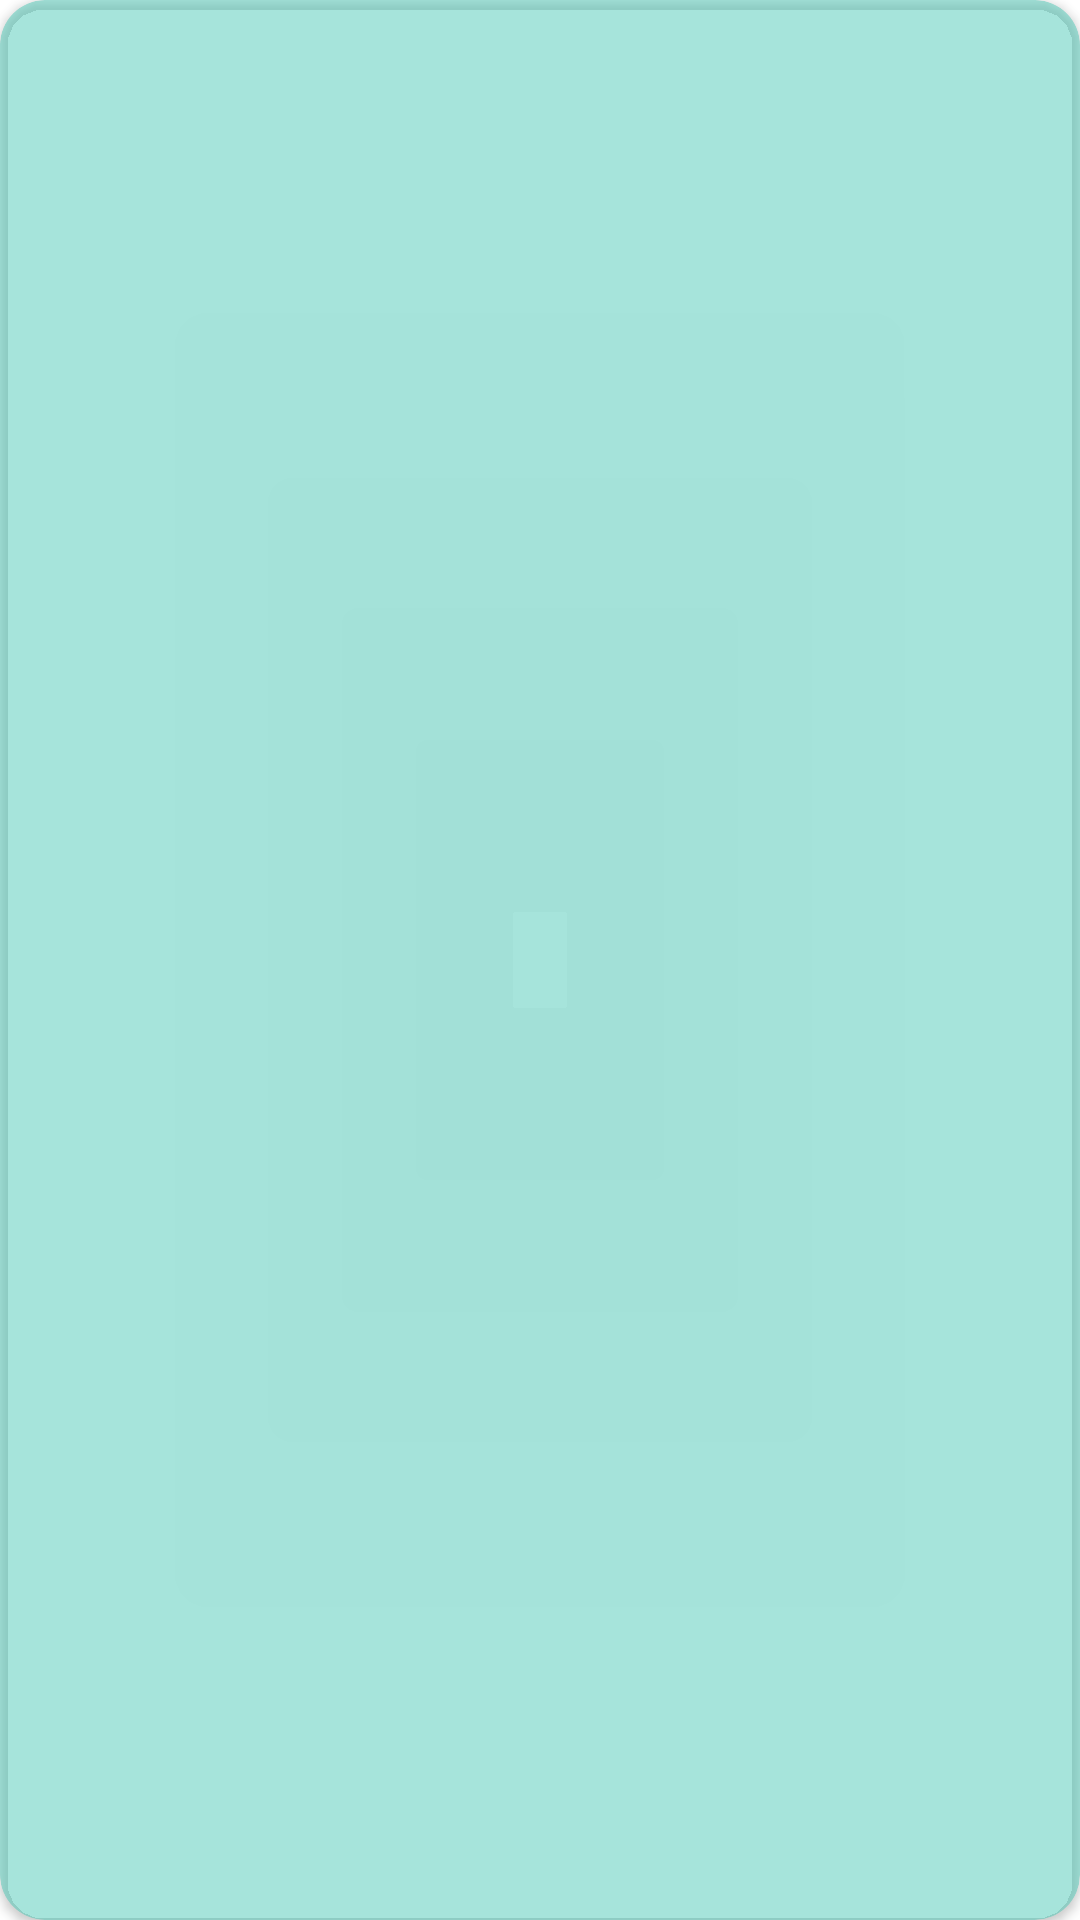

Layout XML and referenced resources for this Android screen:
<!-- AndroidManifest.xml: application theme Theme.Kotlin_GB -->
<!-- res/layout/contact_item.xml -->
<?xml version="1.0" encoding="utf-8"?>
<com.google.android.material.card.MaterialCardView xmlns:android="http://schemas.android.com/apk/res/android"
    xmlns:app="http://schemas.android.com/apk/res-auto"
    android:layout_width="match_parent"
    android:layout_height="wrap_content"
    android:layout_margin="10dp"
    android:backgroundTint="@color/blue_light"
    app:cardCornerRadius="15dp"
    app:cardElevation="2dp">

    <androidx.appcompat.widget.LinearLayoutCompat
        android:layout_width="match_parent"
        android:layout_height="wrap_content"
        android:orientation="vertical"
        android:padding="5dp">

        <TextView
            android:id="@+id/tv_contactName"
            android:layout_width="match_parent"
            android:layout_height="wrap_content"
            android:textSize="25sp" />
    </androidx.appcompat.widget.LinearLayoutCompat>

</com.google.android.material.card.MaterialCardView>
<!-- resources referenced by this layout -->
<resources>
  <color name="blue_light">#7E4CC9B6</color>
  <style name="Theme.Kotlin_GB" parent="Theme.MaterialComponents.DayNight.DarkActionBar">
          
          <item name="colorPrimary">@color/purple_500</item>
          <item name="colorPrimaryVariant">@color/purple_700</item>
          <item name="colorOnPrimary">@color/white</item>
          
          <item name="colorSecondary">@color/teal_200</item>
          <item name="colorSecondaryVariant">@color/teal_700</item>
          <item name="colorOnSecondary">@color/black</item>
          
          <item name="android:statusBarColor">?attr/colorPrimaryVariant</item>
          
      </style>
  <color name="purple_500">#FF6200EE</color>
  <color name="purple_700">#FF3700B3</color>
  <color name="white">#FFFFFFFF</color>
  <color name="teal_200">#FF03DAC5</color>
  <color name="teal_700">#FF018786</color>
  <color name="black">#FF000000</color>
</resources>
